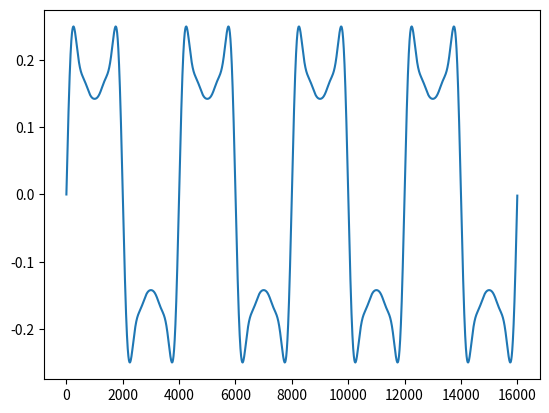
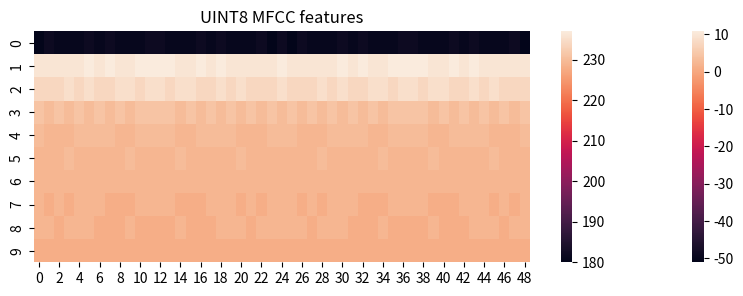

The script that saved these images, in order:
# kws_mfcc.py
import numpy as np
import math

M_PI = 3.14159265358979323846
M_2PI = 6.283185307179586476925286766559005

SAMP_LEN_MS = 1000
SAMP_FREQ = 16000
FRAME_LEN_MS = 40
FRAME_SHIFT_MS = 20
NUM_FBANK_BINS = 40  # How many Mel filters of the whole filter bank, each filter is so called a "bin"
MEL_LOW_FREQ = 20    # Lowest Mel frequency to consider
MEL_HIGH_FREQ = 4000 # Highest Mel frequency to consider
NUM_MFCC_COEFFS = 10 # All Mel filters are compressed to Mel features with DCT, how many Mel features to use

class MFCC():
    def __init__(self, num_mfcc_features:int, frame_len:int, num_fbank_bins=40,
            samp_freq:int=16000, mel_low_freq:float = 20, mel_high_freq:float=4000):
        self.num_mfcc_features = num_mfcc_features
        self.frame_len = frame_len
        self.NUM_FBANK_BINS = num_fbank_bins
        self.SAMP_FREQ = samp_freq
        self.MEL_LOW_FREQ = mel_low_freq
        self.MEL_HIGH_FREQ = mel_high_freq

        self.frame_len_padded = 2 ** math.ceil(math.log(frame_len) / math.log(2))
        self.frame = np.zeros(self.frame_len_padded, dtype = "double")
        self.buffer = np.zeros(self.frame_len_padded, dtype = "double")
        self.mel_energies = np.zeros(num_fbank_bins, dtype = "double")
        # create window function
        self.window_func = np.zeros(frame_len, dtype="double")
        for i in range(frame_len):
            self.window_func[i] = 0.5 - 0.5 * math.cos(M_2PI * i / frame_len)
        # create mel filterbank
        self.fbank_filter_first = np.zeros(self.NUM_FBANK_BINS, dtype="int32")
        self.fbank_filter_last = np.zeros(self.NUM_FBANK_BINS, dtype="int32")
        self.mel_fbank = self.create_mel_fbank()

        self.dct_matrix = self.create_dct_matrix(self.NUM_FBANK_BINS, num_mfcc_features)

    def MelScale(freq = 400.0):
        ret = 1127.0 * math.log(1.0 + freq / 700.0);
        return ret

    def InverseMelScale(mel_freq:float):
        ret = 700.0 * (math.exp(mel_freq / 1127.0) - 1.0)
        return ret

    def create_mel_fbank(self):
        num_fft_bins = self.frame_len_padded // 2;
        fft_bin_width = self.SAMP_FREQ / self.frame_len_padded
        mel_low_freq = MFCC.MelScale(self.MEL_LOW_FREQ)
        mel_high_freq = MFCC.MelScale(self.MEL_HIGH_FREQ)
        mel_freq_delta = (mel_high_freq - mel_low_freq) / (self.NUM_FBANK_BINS + 1);

        this_bin = np.zeros(num_fft_bins, dtype="double")
        mel_fbank = [None] * self.NUM_FBANK_BINS
        for bin in range (self.NUM_FBANK_BINS):
            left_mel = mel_low_freq + bin * mel_freq_delta;
            center_mel = mel_low_freq + (bin + 1) * mel_freq_delta;
            right_mel = mel_low_freq + (bin + 2) * mel_freq_delta;

            first_index = -1
            last_index = -1;
            for i in range(num_fft_bins):
                freq = (fft_bin_width * i);  # center freq of this fft bin.
                mel = MFCC.MelScale(freq);
                this_bin[i] = 0.0
                if mel > left_mel and mel < right_mel:
                    if mel <= center_mel:
                        weight = (mel - left_mel) / (center_mel - left_mel)
                    else:
                        weight = (right_mel-mel) / (right_mel-center_mel)                   
                    this_bin[i] = weight
                    if first_index == -1:
                        first_index = i
                    last_index = i
                elif mel >= right_mel:
                    break               
            self.fbank_filter_first[bin] = first_index;
            self.fbank_filter_last[bin] = last_index;
            curMelBankWidth = last_index-first_index+1
            mel_fbank[bin] = np.zeros(curMelBankWidth, dtype="double")
            mel_fbank[bin][:] = this_bin[first_index:last_index+1]
        return mel_fbank

    def create_dct_matrix(self, in_count:int, out_count:int):
        M = np.zeros(in_count * out_count, dtype="double")
        normalizer = (2.0 / in_count) ** 0.5
        for k in range(out_count):
            for n in range(in_count):
                M[k * in_count + n] = normalizer * math.cos(M_PI / in_count * (n + 0.5) * k)
        return M;
        

    def mfcc_compute(self, audio_data, mfcc_out):
        # Compute num_mfcc_features (10) for a single frame (40ms)
        # 40ms audio (640 samples) -> Hanming window -> FFT -> spectrum -> Mel filterbank -> take log -> Compress by DCT
        # 1. TensorFlow way of normalizing .wav data to (-1, 1)
        self.frame[:self.frame_len] = audio_data / 32768.0
        self.frame[self.frame_len:] = 0
        # 2. apply window function
        self.frame[:self.frame_len] *= self.window_func
        # 3. Compute FFT
        rfftAry = np.fft.rfft(self.frame)
        # 4. Convert to power spectrum square root
        # frame is stored as complex128, size is len(self.frame)//2+1, first is DC offset
        self.buffer[1:len(rfftAry)-1] = (np.absolute(rfftAry))[1:-1]
        self.buffer[0] = np.absolute(rfftAry[0].real)
        self.buffer[len(rfftAry)-1] = np.absolute(rfftAry[0].imag)

        # 5. Apply mel filterbanks
        for bin in range(self.NUM_FBANK_BINS):
            j = 0
            mel_energy = 0
            first_index = self.fbank_filter_first[bin]
            last_index = self.fbank_filter_last[bin]
            for i in range(first_index, last_index + 1):
                mel_energy += self.buffer[i] * self.mel_fbank[bin][j]
                j += 1
            if mel_energy == 0:
                mel_energy = 1.0E-10 # 1.175494351e-38
            self.mel_energies[bin] = mel_energy

        # 6. Take log
        for bin in range(self.NUM_FBANK_BINS):
            self.mel_energies[bin] = math.log(self.mel_energies[bin])

        # 7. Take DCT to compress Mel-Spectrum to Mel features. NUM_FBANK_BINS (40) compressed to num_mfcc_features (10)
        for i in range(self.num_mfcc_features):
            sum = 0
            for j in range(self.NUM_FBANK_BINS):
                sum += self.dct_matrix[i * self.NUM_FBANK_BINS + j] * self.mel_energies[j]
            mfcc_out[i] = sum
        return 0


class KWS_MFCC():
    def __init__(self, audio_data_buffer, samp_len_ms=SAMP_LEN_MS, samp_freq=SAMP_FREQ, frame_len_ms=FRAME_LEN_MS,
            frame_shift_ms=FRAME_SHIFT_MS, num_mfcc_coefs=NUM_MFCC_COEFFS,
            num_fbank_bins=NUM_FBANK_BINS, mel_low_freq=MEL_LOW_FREQ, mel_high_freq=MEL_HIGH_FREQ):
        self.SAMP_LEN_MS = samp_len_ms
        self.SAMP_FREQ = samp_freq
        self.SAMP_LEN_PTS = samp_len_ms * samp_freq // 1000
        self.FRAME_LEN_MS = frame_len_ms
        self.FRAME_SHIFT_MS = frame_shift_ms
        self.NUM_MFCC_COEFFS = num_mfcc_coefs
        self.NUM_FBANK_BINS = num_fbank_bins
        self.MEL_LOW_FREQ = mel_low_freq
        self.MEL_HIGH_FREQ = mel_high_freq

        self.SAMP_KHZ = self.SAMP_FREQ // 1000
        self.MFCC_DEC_BITS = 1
        self.FRAME_SHIFT = int(self.SAMP_KHZ * self.FRAME_SHIFT_MS)
        self.NUM_FRAMES = 1 + (self.SAMP_LEN_MS - self.FRAME_LEN_MS) // self.FRAME_SHIFT_MS
        self.MFCC_BUFFER_SIZE = (self.NUM_FRAMES * self.NUM_MFCC_COEFFS)
        self.FRAME_LEN = int(self.SAMP_KHZ * self.FRAME_LEN_MS)

        self.audio_buffer = np.zeros(self.SAMP_LEN_PTS, dtype="int16")
        if audio_data_buffer is not None:
            if len(audio_data_buffer) >= self.SAMP_LEN_PTS:
                self.audio_buffer = audio_data_buffer[:self.SAMP_LEN_PTS].copy()
            else:
                self.audio_buffer[-len(audio_data_buffer):] = audio_data_buffer.copy()
        self.init_mfcc()

    def init_mfcc(self):
        self.mfcc_buffer_size = 0
        self.mfcc_buffer_head = 0

        self.mfcc = MFCC(self.NUM_MFCC_COEFFS, self.FRAME_LEN, samp_freq=self.SAMP_FREQ,
            num_fbank_bins=self.NUM_FBANK_BINS, mel_low_freq=self.MEL_LOW_FREQ, mel_high_freq=self.MEL_HIGH_FREQ)
        self.mfcc_buffer = np.zeros(self.NUM_FRAMES * self.NUM_MFCC_COEFFS, dtype="double")
        self.audio_block_size = self.NUM_FRAMES * self.FRAME_SHIFT

    def extract_uint8_features(self, min=-247, max=30):
        u8RetAry = np.zeros(self.MFCC_BUFFER_SIZE, dtype="uint8")
        retAry = np.zeros(self.MFCC_BUFFER_SIZE, dtype="double")
        for i in range(self.MFCC_BUFFER_SIZE):
            retAry[i] = 255.0 * (self.mfcc_buffer[(i + self.mfcc_buffer_head) % \
                self.MFCC_BUFFER_SIZE] - min) / (max - min)
        out_data = np.asarray(np.round(retAry), dtype="uint8")
        out_data = out_data.reshape((self.NUM_FRAMES, self.NUM_MFCC_COEFFS))
        return out_data

    def extract_features(self, i16AudBuf=None):
        if i16AudBuf is not None:
            if len(i16AudBuf) >= self.SAMP_LEN_PTS:
                self.audio_buffer = i16AudBuf[-self.SAMP_LEN_PTS:].copy()
            else:
                newLen = len(i16AudBuf)
                self.audio_buffer[:self.SAMP_LEN_PTS-newLen] = self.audio_buffer[newLen:].copy()
                self.audio_buffer[-newLen:] = i16AudBuf.copy()

        for fraNdx in range(self.NUM_FRAMES):
            ofs = fraNdx * self.FRAME_SHIFT
            self.mfcc.mfcc_compute(self.audio_buffer[ofs:ofs + self.FRAME_LEN].copy(), 
                self.mfcc_buffer[self.mfcc_buffer_head:])
            self.mfcc_buffer_head = (self.mfcc_buffer_head + self.NUM_MFCC_COEFFS) % len(self.mfcc_buffer)
        return self.mfcc_buffer.copy()

if __name__ == '__main__':
    try:
        import matplotlib.pyplot as plt
        import seaborn
        hasPlot = True
    except:
        hasPlot = False

    audPts = SAMP_FREQ * SAMP_LEN_MS // 1000

    i16AudBuf = np.zeros(audPts, dtype="int16")
    f64AudBuf = np.zeros(audPts, dtype="double")

    freqAmp = [1.0, 0, 0.52, 0, 0.25, 0, 0.12, 0, 0.032]
    
    for i in range(16000):
        val = 0
        for (j, amp) in enumerate(freqAmp):
            val += np.sin(M_2PI / SAMP_FREQ * 4 * i * (j + 1)) * amp
        f64AudBuf[i] = val
    f64AudBuf = f64AudBuf / f64AudBuf.max() / 1.000001 / 4.0
    
    if hasPlot:
        plt.plot(np.arange(len(f64AudBuf)), f64AudBuf)
        plt.show()

    i16AudBuf = np.asarray(f64AudBuf * 32768, dtype="int16")
    
    kws = KWS_MFCC(i16AudBuf)

    mfccFeatures = kws.extract_features()

    u8MfccFeatures = kws.extract_uint8_features()

    print(u8MfccFeatures)

    if hasPlot:
        f, ax = plt.subplots(figsize=(10, 3))        
        ax.set_title('FP32 MFCC features')
        ax = seaborn.heatmap(mfccFeatures.reshape(kws.NUM_FRAMES, kws.NUM_MFCC_COEFFS).transpose([1,0]))
        plt.show()
        ax.set_title('UINT8 MFCC features')
        ax = seaborn.heatmap(u8MfccFeatures.reshape(kws.NUM_FRAMES, kws.NUM_MFCC_COEFFS).transpose([1,0]))
        plt.show()

